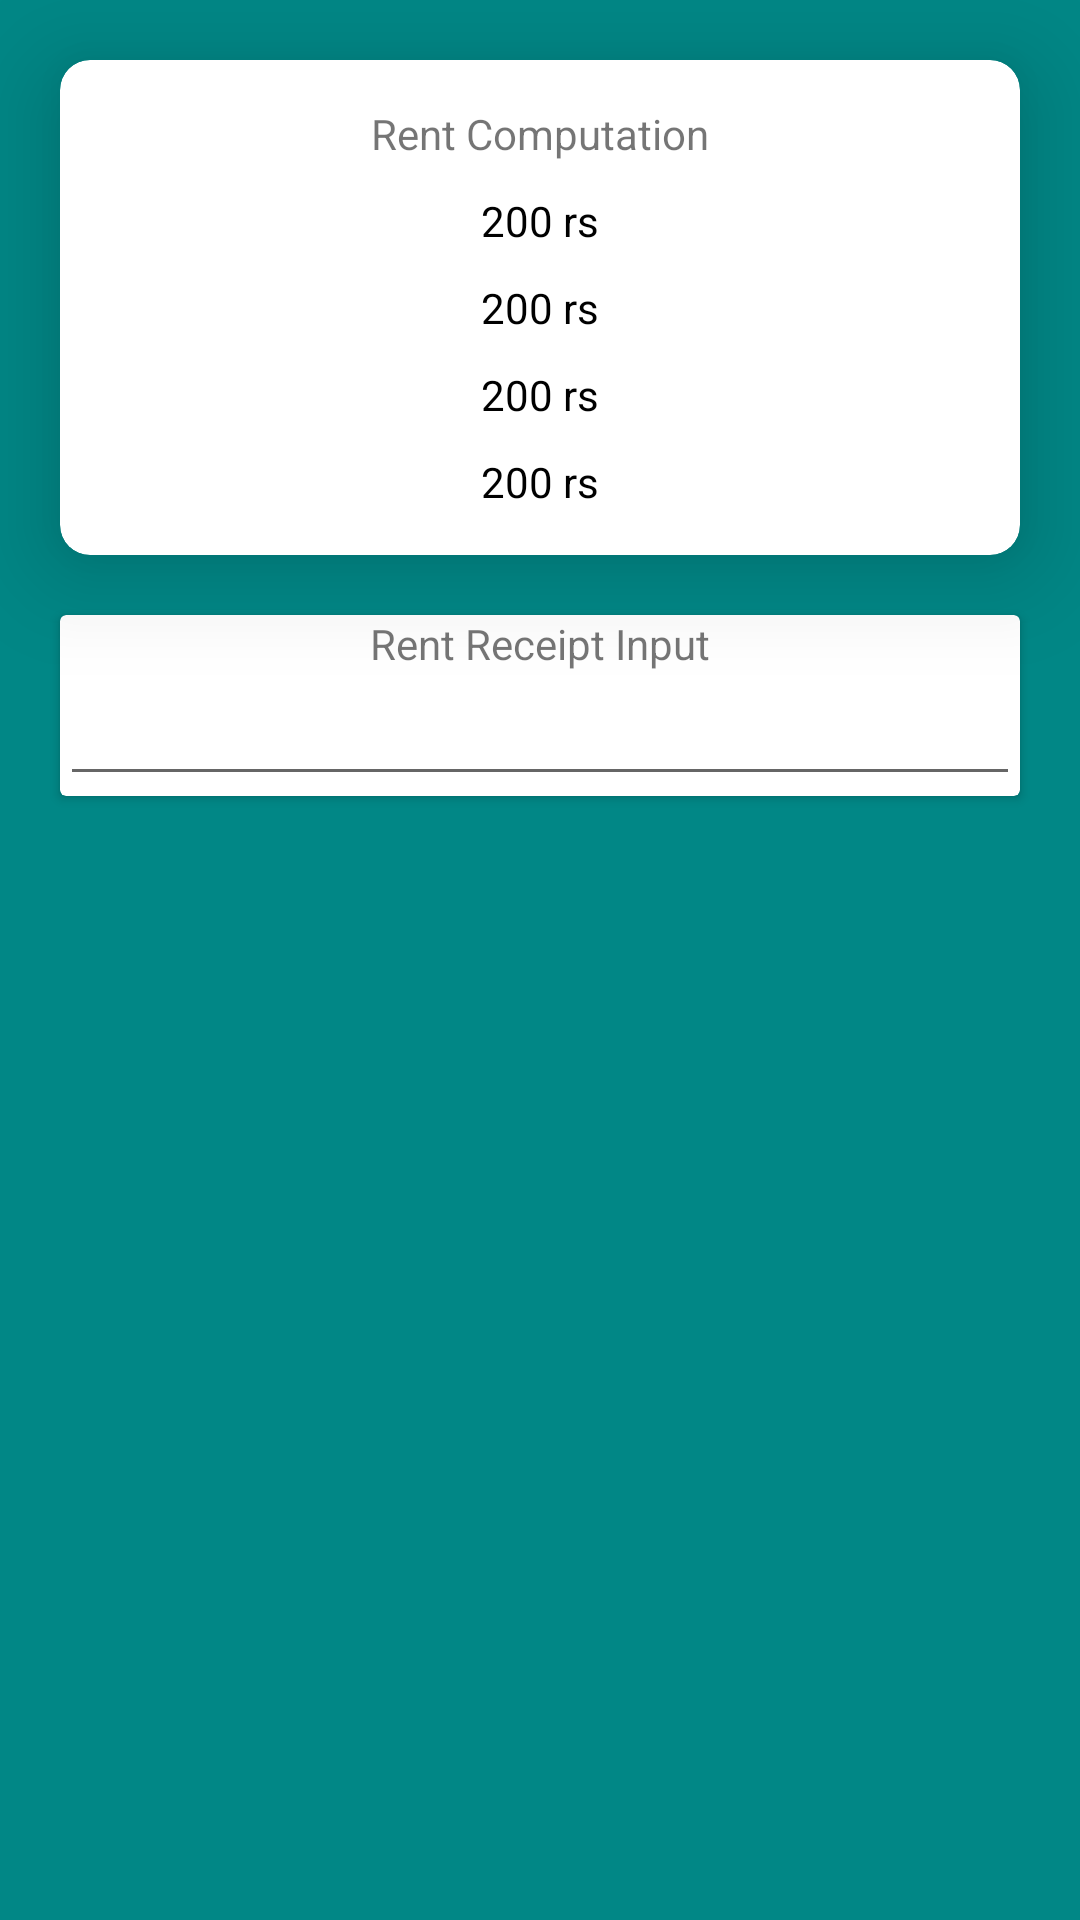

Layout XML and referenced resources for this Android screen:
<!-- AndroidManifest.xml: application theme Theme.SaveMyTax -->
<!-- res/layout/dialog_hra.xml -->
<?xml version="1.0" encoding="utf-8"?>
<androidx.constraintlayout.widget.ConstraintLayout
    xmlns:android="http://schemas.android.com/apk/res/android"
    android:layout_width="match_parent"
    android:layout_height="match_parent"
    android:layout_margin="30dp"
    android:background="@color/teal_700"
    xmlns:app="http://schemas.android.com/apk/res-auto">

    <androidx.cardview.widget.CardView
        android:id="@+id/card_rent_breakup"
        android:layout_width="0dp"
        android:layout_height="wrap_content"
        android:gravity="center"
        app:cardElevation="20dp"
        android:layout_margin="20dp"
        app:cardCornerRadius="10dp"
        app:contentPadding="15dp"
        app:cardBackgroundColor="@color/white"
        app:layout_constraintTop_toTopOf="parent"
        app:layout_constraintStart_toStartOf="parent"
        app:layout_constraintEnd_toEndOf="parent">

        <androidx.constraintlayout.widget.ConstraintLayout
            android:layout_width="match_parent"
            android:layout_height="wrap_content">

            <androidx.appcompat.widget.AppCompatTextView
                android:id="@+id/text_detail_header"
                android:layout_width="match_parent"
                android:layout_height="wrap_content"
                android:gravity="center"
                android:text="Rent Computation"
                app:layout_constraintTop_toTopOf="parent"
                app:layout_constraintStart_toStartOf="parent"/>

            <androidx.appcompat.widget.AppCompatTextView
                android:id="@+id/text_hra_given"
                android:text="200 rs"
                android:layout_width="match_parent"
                android:gravity="center"
                android:textColor="@color/black"
                android:layout_margin="10dp"
                android:layout_height="wrap_content"
                app:layout_constraintStart_toStartOf="parent"
                app:layout_constraintTop_toBottomOf="@id/text_detail_header"/>

            <androidx.appcompat.widget.AppCompatTextView
                android:id="@+id/text_hra_10_less"
                android:text="200 rs"
                android:layout_margin="10dp"
                android:layout_width="match_parent"
                android:gravity="center"
                android:textColor="@color/black"
                android:layout_height="wrap_content"
                app:layout_constraintStart_toStartOf="@id/text_hra_given"
                app:layout_constraintTop_toBottomOf="@id/text_hra_given"/>

            <androidx.appcompat.widget.AppCompatTextView
                android:id="@+id/text_hra_50_less"
                android:text="200 rs"
                android:layout_margin="10dp"
                android:layout_width="match_parent"
                android:gravity="center"
                android:textColor="@color/black"
                android:layout_height="wrap_content"
                app:layout_constraintStart_toStartOf="@id/text_hra_given"
                app:layout_constraintTop_toBottomOf="@id/text_hra_10_less"/>

            <androidx.appcompat.widget.AppCompatTextView
                android:id="@+id/text_hra_max_claim"
                android:text="200 rs"
                android:layout_margin="10dp"
                android:layout_width="match_parent"
                android:gravity="center"
                android:textColor="@color/black"
                android:layout_height="wrap_content"
                app:layout_constraintStart_toStartOf="@id/text_hra_given"
                app:layout_constraintTop_toBottomOf="@id/text_hra_50_less"/>

        </androidx.constraintlayout.widget.ConstraintLayout>

    </androidx.cardview.widget.CardView>

    <androidx.cardview.widget.CardView
        android:id="@+id/card_rent_declaration"
        android:layout_width="0dp"
        android:layout_height="wrap_content"
        android:gravity="center"
        android:layout_margin="20dp"
        android:padding="10dp"
        app:layout_constraintTop_toBottomOf="@id/card_rent_breakup"
        app:cardBackgroundColor="@color/white"
        app:layout_constraintStart_toStartOf="parent"
        app:layout_constraintEnd_toEndOf="parent">

        <androidx.constraintlayout.widget.ConstraintLayout
            android:layout_width="match_parent"
            android:layout_height="wrap_content">

            <androidx.appcompat.widget.AppCompatTextView
                android:id="@+id/text_rent_detail"
                android:layout_width="0dp"
                android:text="Rent Receipt Input"
                android:layout_height="wrap_content"
                android:gravity="center"
                app:layout_constraintStart_toStartOf="parent"
                app:layout_constraintEnd_toEndOf="parent"
                app:layout_constraintTop_toTopOf="parent"/>

            <androidx.appcompat.widget.AppCompatEditText
                android:id="@+id/edit_hra_details"
                android:layout_width="0dp"
                android:layout_height="wrap_content"
                android:gravity="center"
                app:layout_constraintStart_toStartOf="@id/text_rent_detail"
                app:layout_constraintEnd_toEndOf="@id/text_rent_detail"
                app:layout_constraintTop_toBottomOf="@id/text_rent_detail" />

        </androidx.constraintlayout.widget.ConstraintLayout>

    </androidx.cardview.widget.CardView>

</androidx.constraintlayout.widget.ConstraintLayout>
<!-- resources referenced by this layout -->
<resources>
  <color name="black">#FF000000</color>
  <color name="teal_700">#FF018786</color>
  <color name="white">#FFFFFFFF</color>
  <style name="Theme.SaveMyTax" parent="Theme.MaterialComponents.DayNight.DarkActionBar">
          
          <item name="colorPrimary">@color/purple_500</item>
          <item name="colorPrimaryVariant">@color/purple_700</item>
          <item name="colorOnPrimary">@color/white</item>
          
          <item name="colorSecondary">@color/teal_200</item>
          <item name="colorSecondaryVariant">@color/teal_700</item>
          <item name="colorOnSecondary">@color/black</item>
          
          <item name="android:statusBarColor" tools:targetApi="l">?attr/colorPrimaryVariant</item>
          
      </style>
  <color name="purple_500">#FF6200EE</color>
  <color name="purple_700">#FF3700B3</color>
  <color name="teal_200">#FF03DAC5</color>
</resources>
